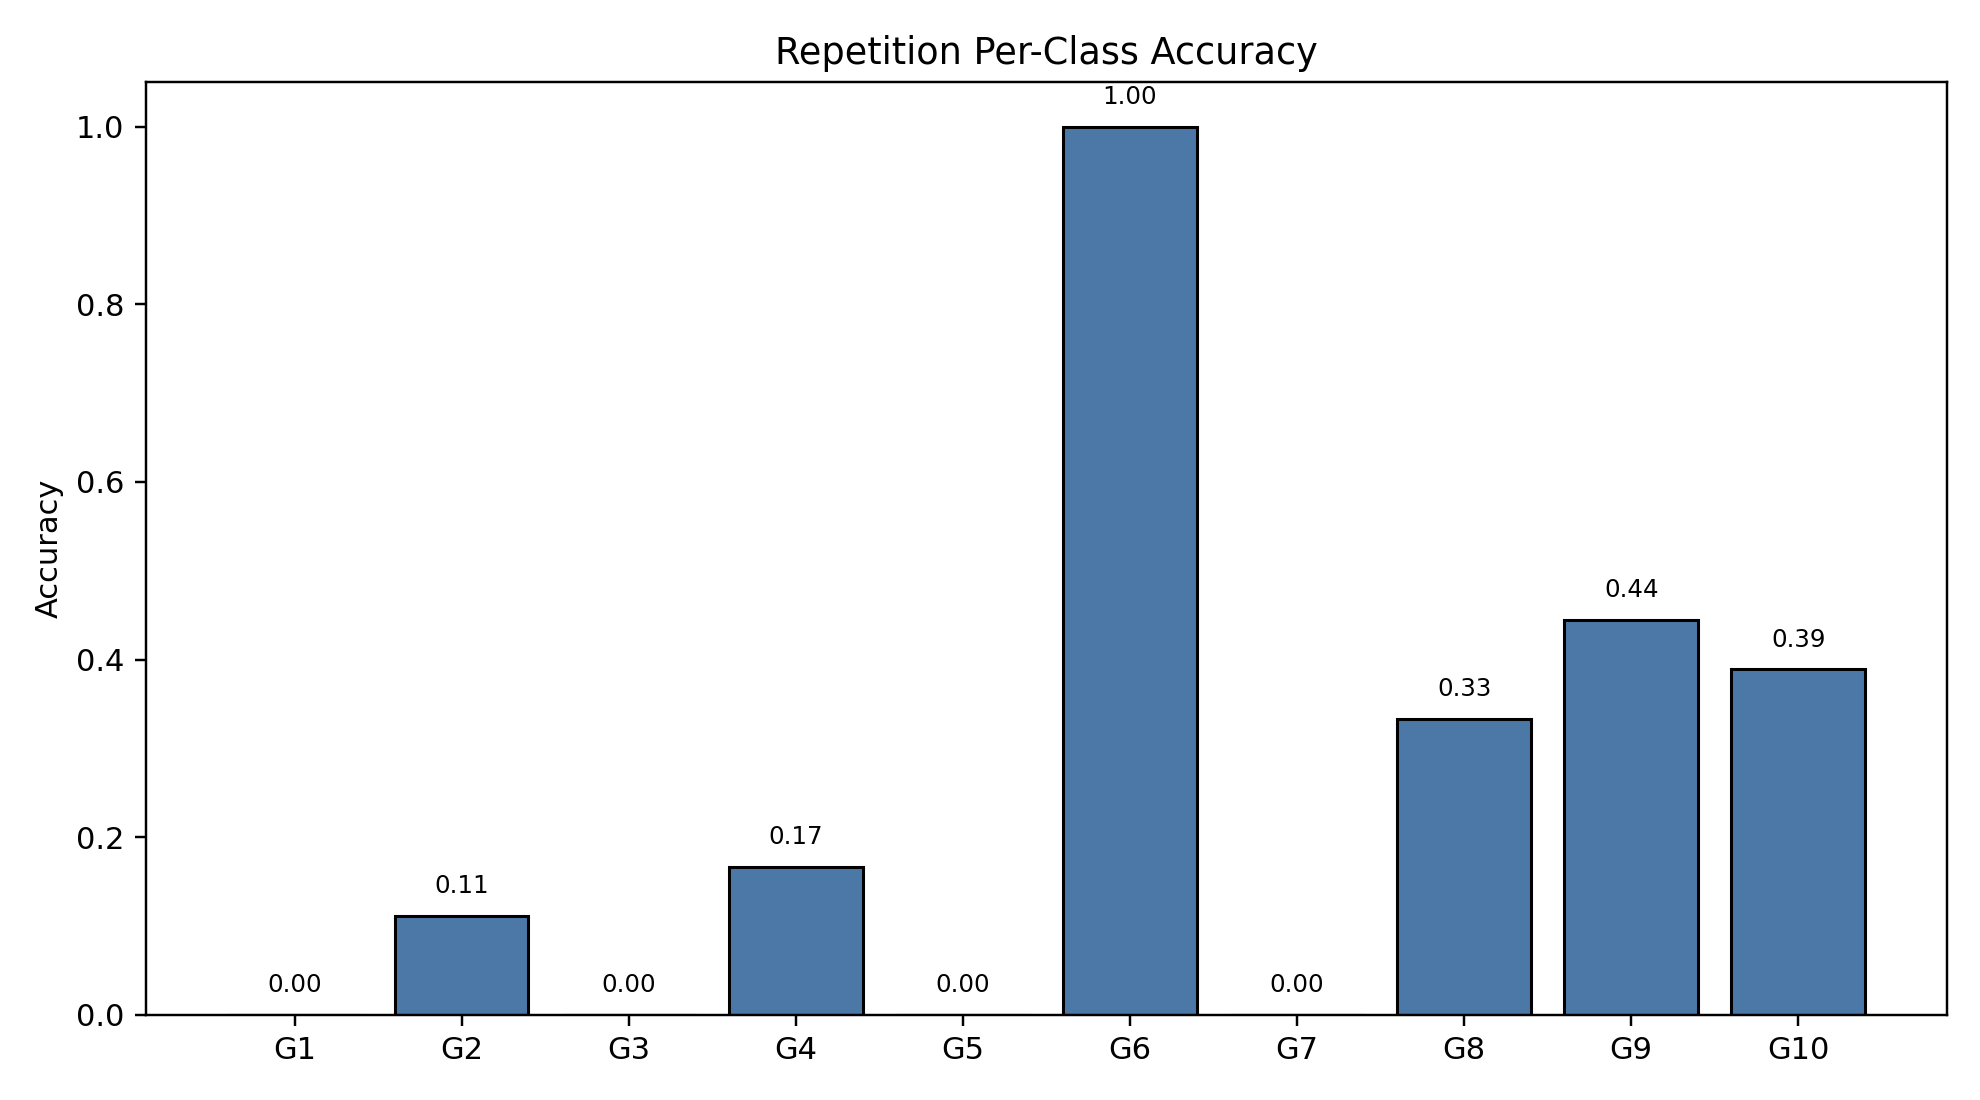

Data behind this chart, as committed beside it:
class_index, gesture_id, support, correct, accuracy
0, 1, 18, 0, 0.0
1, 2, 18, 2, 0.1111
2, 3, 18, 0, 0.0
3, 4, 18, 3, 0.1667
4, 5, 18, 0, 0.0
5, 6, 18, 18, 1.0
6, 7, 18, 0, 0.0
7, 8, 18, 6, 0.3333
8, 9, 18, 8, 0.4444
9, 10, 18, 7, 0.3889
